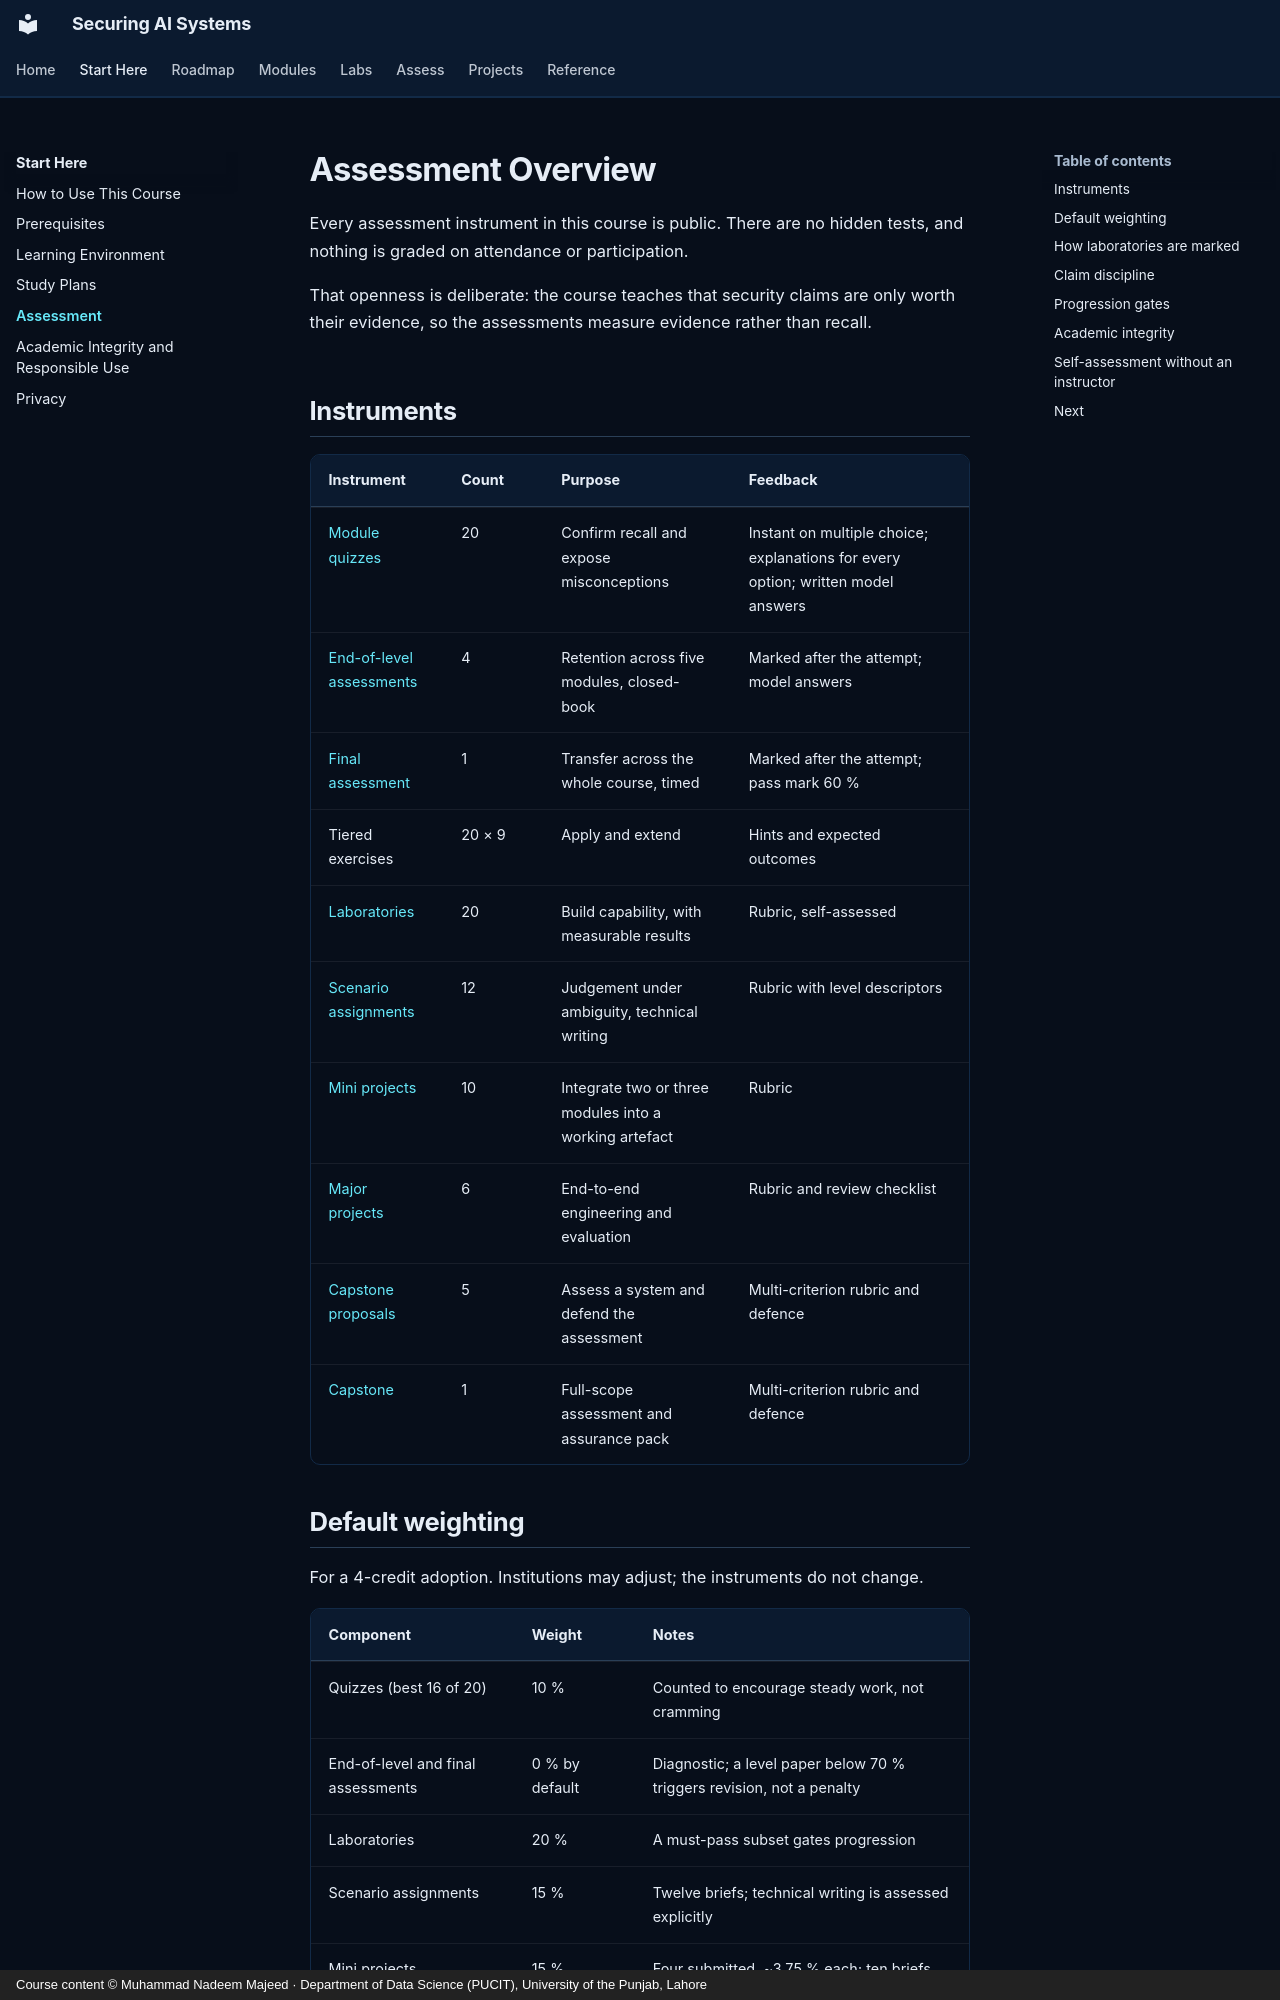

repository: nadeem-majeedch/Securing-AI-Systems · page: getting-started/assessment/index.html · generator: mkdocs · copyright: Course content © Muhammad Nadeem Majeed · Department of Data Science (PUCIT), University of the Punjab, Lahore

---
title: Assessment
description: How the Securing AI Systems course is assessed — instruments, weighting, rubrics and the claim-discipline criterion.
---

# Assessment Overview

Every assessment instrument in this course is public. There are no hidden tests, and nothing is graded on attendance or participation.

That openness is deliberate: the course teaches that security claims are only worth their evidence, so the assessments measure evidence rather than recall.

## Instruments

| Instrument | Count | Purpose | Feedback |
|---|---|---|---|
| [Module quizzes](../quizzes/index.md) | 20 | Confirm recall and expose misconceptions | Instant on multiple choice; explanations for every option; written model answers |
| [End-of-level assessments](../quizzes/level-1.md) | 4 | Retention across five modules, closed-book | Marked after the attempt; model answers |
| [Final assessment](../quizzes/final.md) | 1 | Transfer across the whole course, timed | Marked after the attempt; pass mark 60 % |
| Tiered exercises | 20 × 9 | Apply and extend | Hints and expected outcomes |
| [Laboratories](../labs/index.md) | 20 | Build capability, with measurable results | Rubric, self-assessed |
| [Scenario assignments](../assignments/index.md) | 12 | Judgement under ambiguity, technical writing | Rubric with level descriptors |
| [Mini projects](../projects/mini/index.md) | 10 | Integrate two or three modules into a working artefact | Rubric |
| [Major projects](../projects/major/index.md) | 6 | End-to-end engineering and evaluation | Rubric and review checklist |
| [Capstone proposals](../capstone/proposals/index.md) | 5 | Assess a system and defend the assessment | Multi-criterion rubric and defence |
| [Capstone](../capstone/index.md) | 1 | Full-scope assessment and assurance pack | Multi-criterion rubric and defence |
